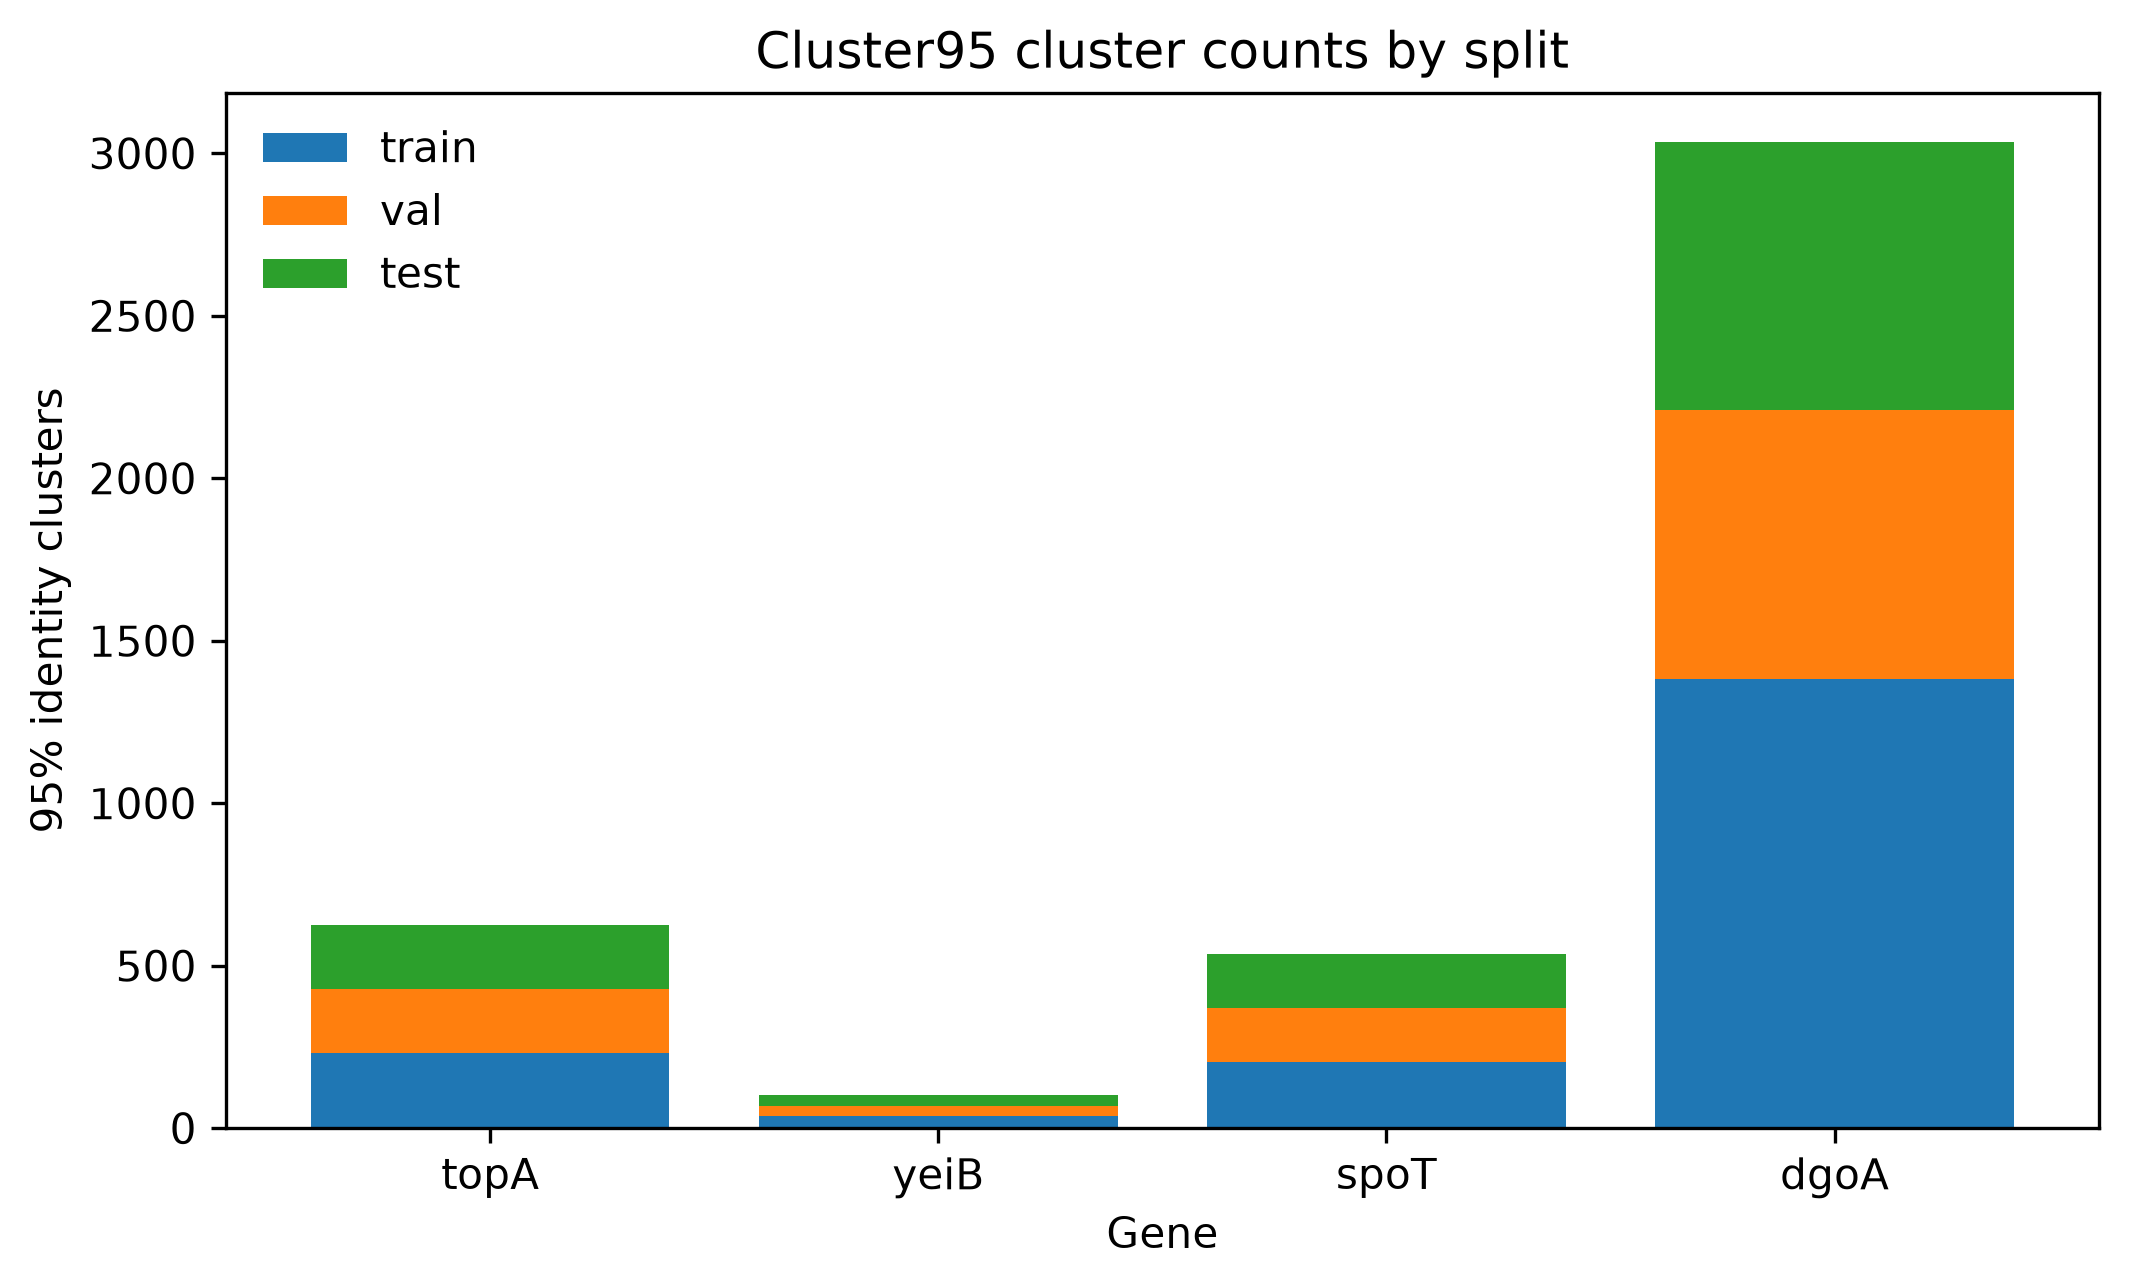

Source data for this figure (header and first rows):
gene, train, val, test, total
topA, 231, 196, 197, 624
yeiB, 37, 32, 33, 102
spoT, 203, 167, 167, 537
dgoA, 1383, 826, 826, 3035
